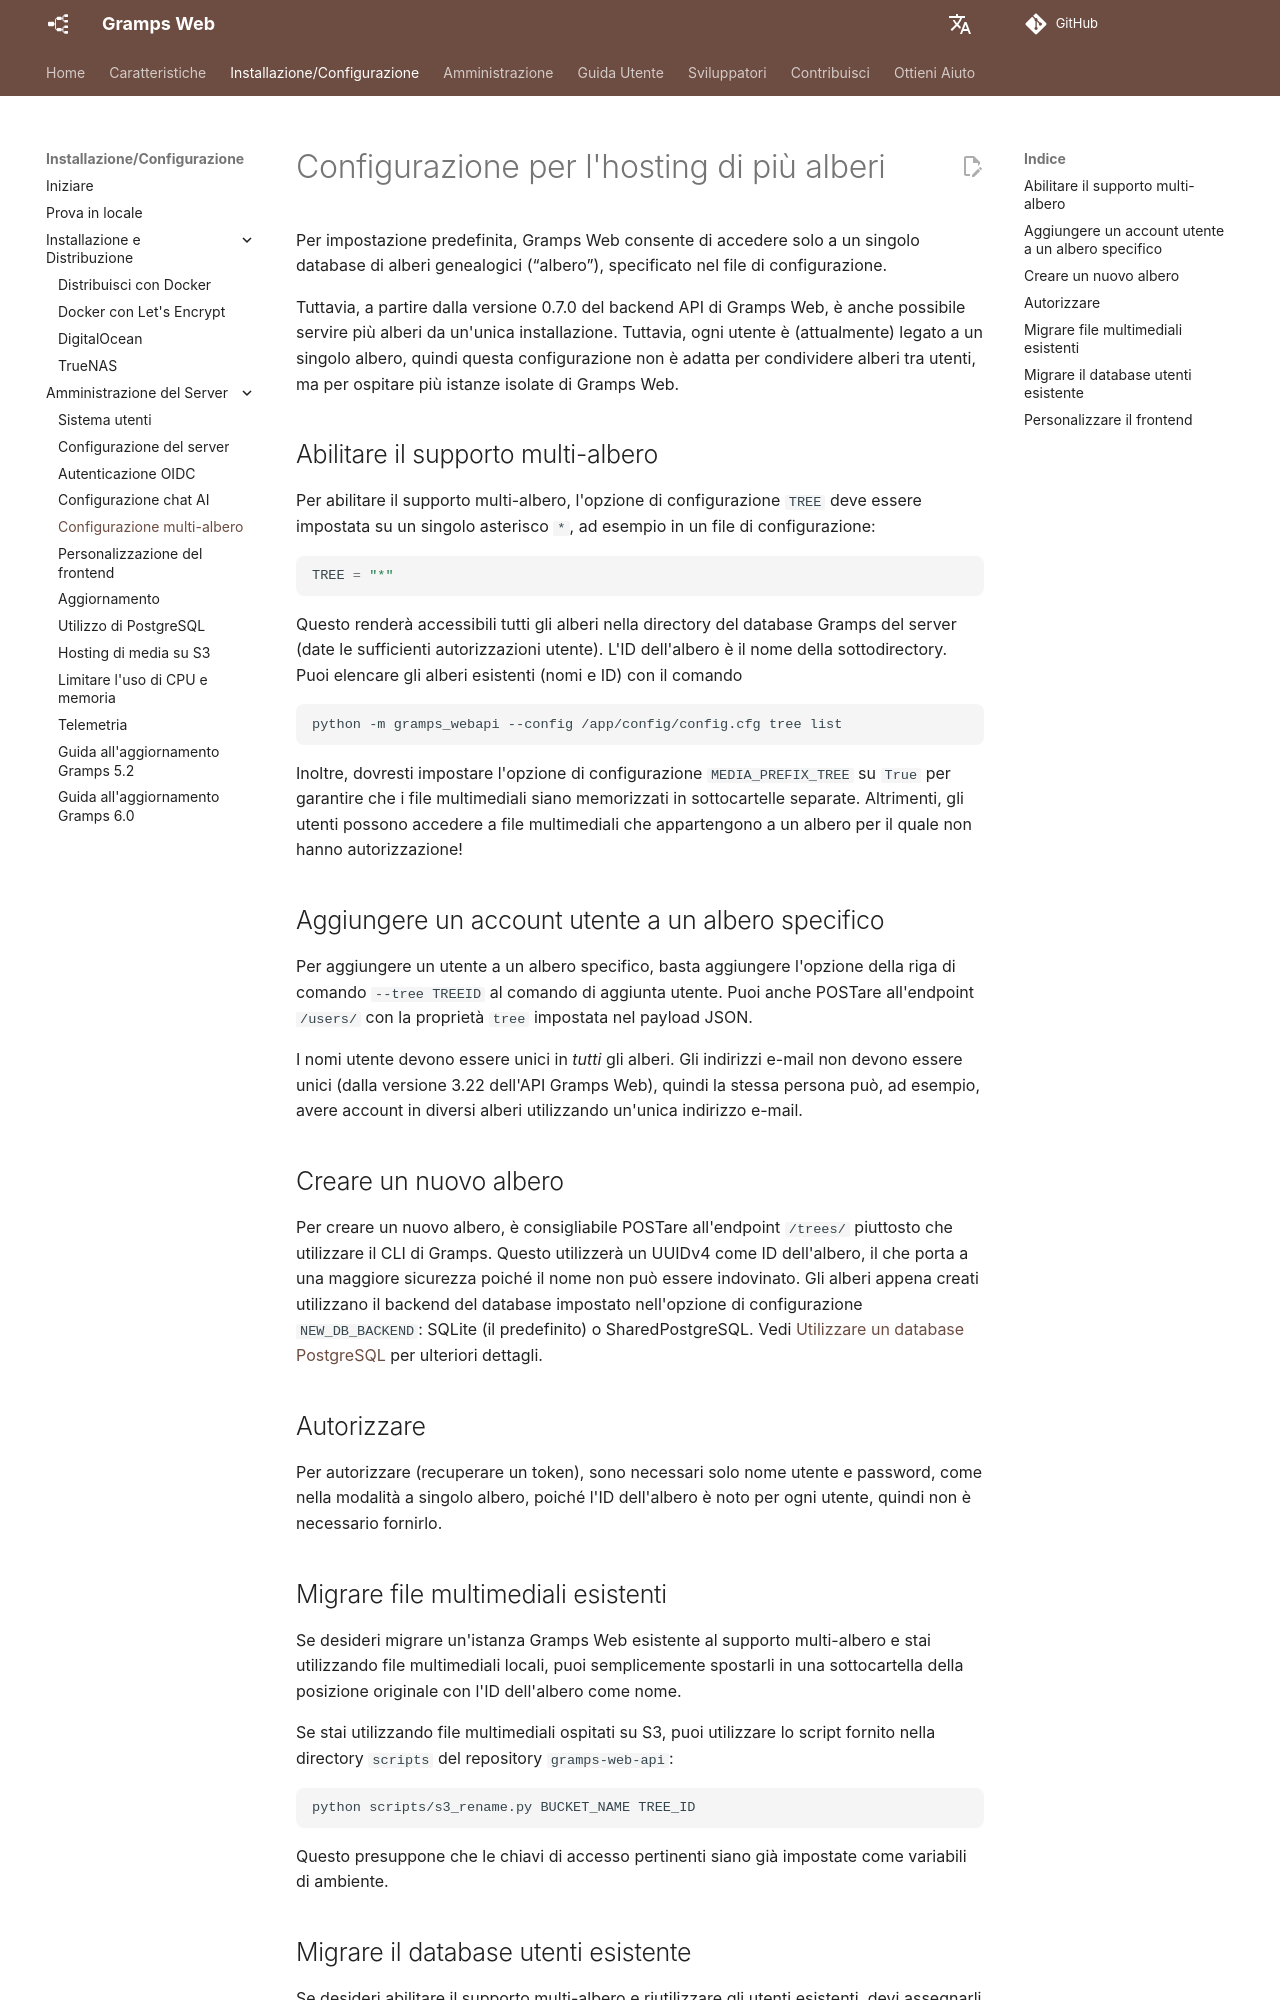

repository: gramps-project/gramps-web-docs · page: it/install_setup/multi-tree/index.html · generator: mkdocs

# Configurazione per l'hosting di più alberi

Per impostazione predefinita, Gramps Web consente di accedere solo a un singolo database di alberi genealogici (“albero”), specificato nel file di configurazione.

Tuttavia, a partire dalla versione 0.7.0 del backend API di Gramps Web, è anche possibile servire più alberi da un'unica installazione. Tuttavia, ogni utente è (attualmente) legato a un singolo albero, quindi questa configurazione non è adatta per condividere alberi tra utenti, ma per ospitare più istanze isolate di Gramps Web.

## Abilitare il supporto multi-albero

Per abilitare il supporto multi-albero, l'opzione di configurazione `TREE` deve essere impostata su un singolo asterisco `*`, ad esempio in un file di configurazione:

```python
TREE = "*"
```

Questo renderà accessibili tutti gli alberi nella directory del database Gramps del server (date le sufficienti autorizzazioni utente). L'ID dell'albero è il nome della sottodirectory. Puoi elencare gli alberi esistenti (nomi e ID) con il comando

```bash
python -m gramps_webapi --config /app/config/config.cfg tree list
```

Inoltre, dovresti impostare l'opzione di configurazione `MEDIA_PREFIX_TREE` su `True` per garantire che i file multimediali siano memorizzati in sottocartelle separate. Altrimenti, gli utenti possono accedere a file multimediali che appartengono a un albero per il quale non hanno autorizzazione!

## Aggiungere un account utente a un albero specifico

Per aggiungere un utente a un albero specifico, basta aggiungere l'opzione della riga di comando `--tree TREEID` al comando di aggiunta utente. Puoi anche POSTare all'endpoint `/users/` con la proprietà `tree` impostata nel payload JSON.

I nomi utente devono essere unici in *tutti* gli alberi. Gli indirizzi e-mail non devono essere unici (dalla versione 3.22 dell'API Gramps Web), quindi la stessa persona può, ad esempio, avere account in diversi alberi utilizzando un'unica indirizzo e-mail.

## Creare un nuovo albero

Per creare un nuovo albero, è consigliabile POSTare all'endpoint `/trees/` piuttosto che utilizzare il CLI di Gramps. Questo utilizzerà un UUIDv4 come ID dell'albero, il che porta a una maggiore sicurezza poiché il nome non può essere indovinato. Gli alberi appena creati utilizzano il backend del database impostato nell'opzione di configurazione `NEW_DB_BACKEND`: SQLite (il predefinito) o SharedPostgreSQL. Vedi [Utilizzare un database PostgreSQL](postgres.md) per ulteriori dettagli.

## Autorizzare

Per autorizzare (recuperare un token), sono necessari solo nome utente e password, come nella modalità a singolo albero, poiché l'ID dell'albero è noto per ogni utente, quindi non è necessario fornirlo.
